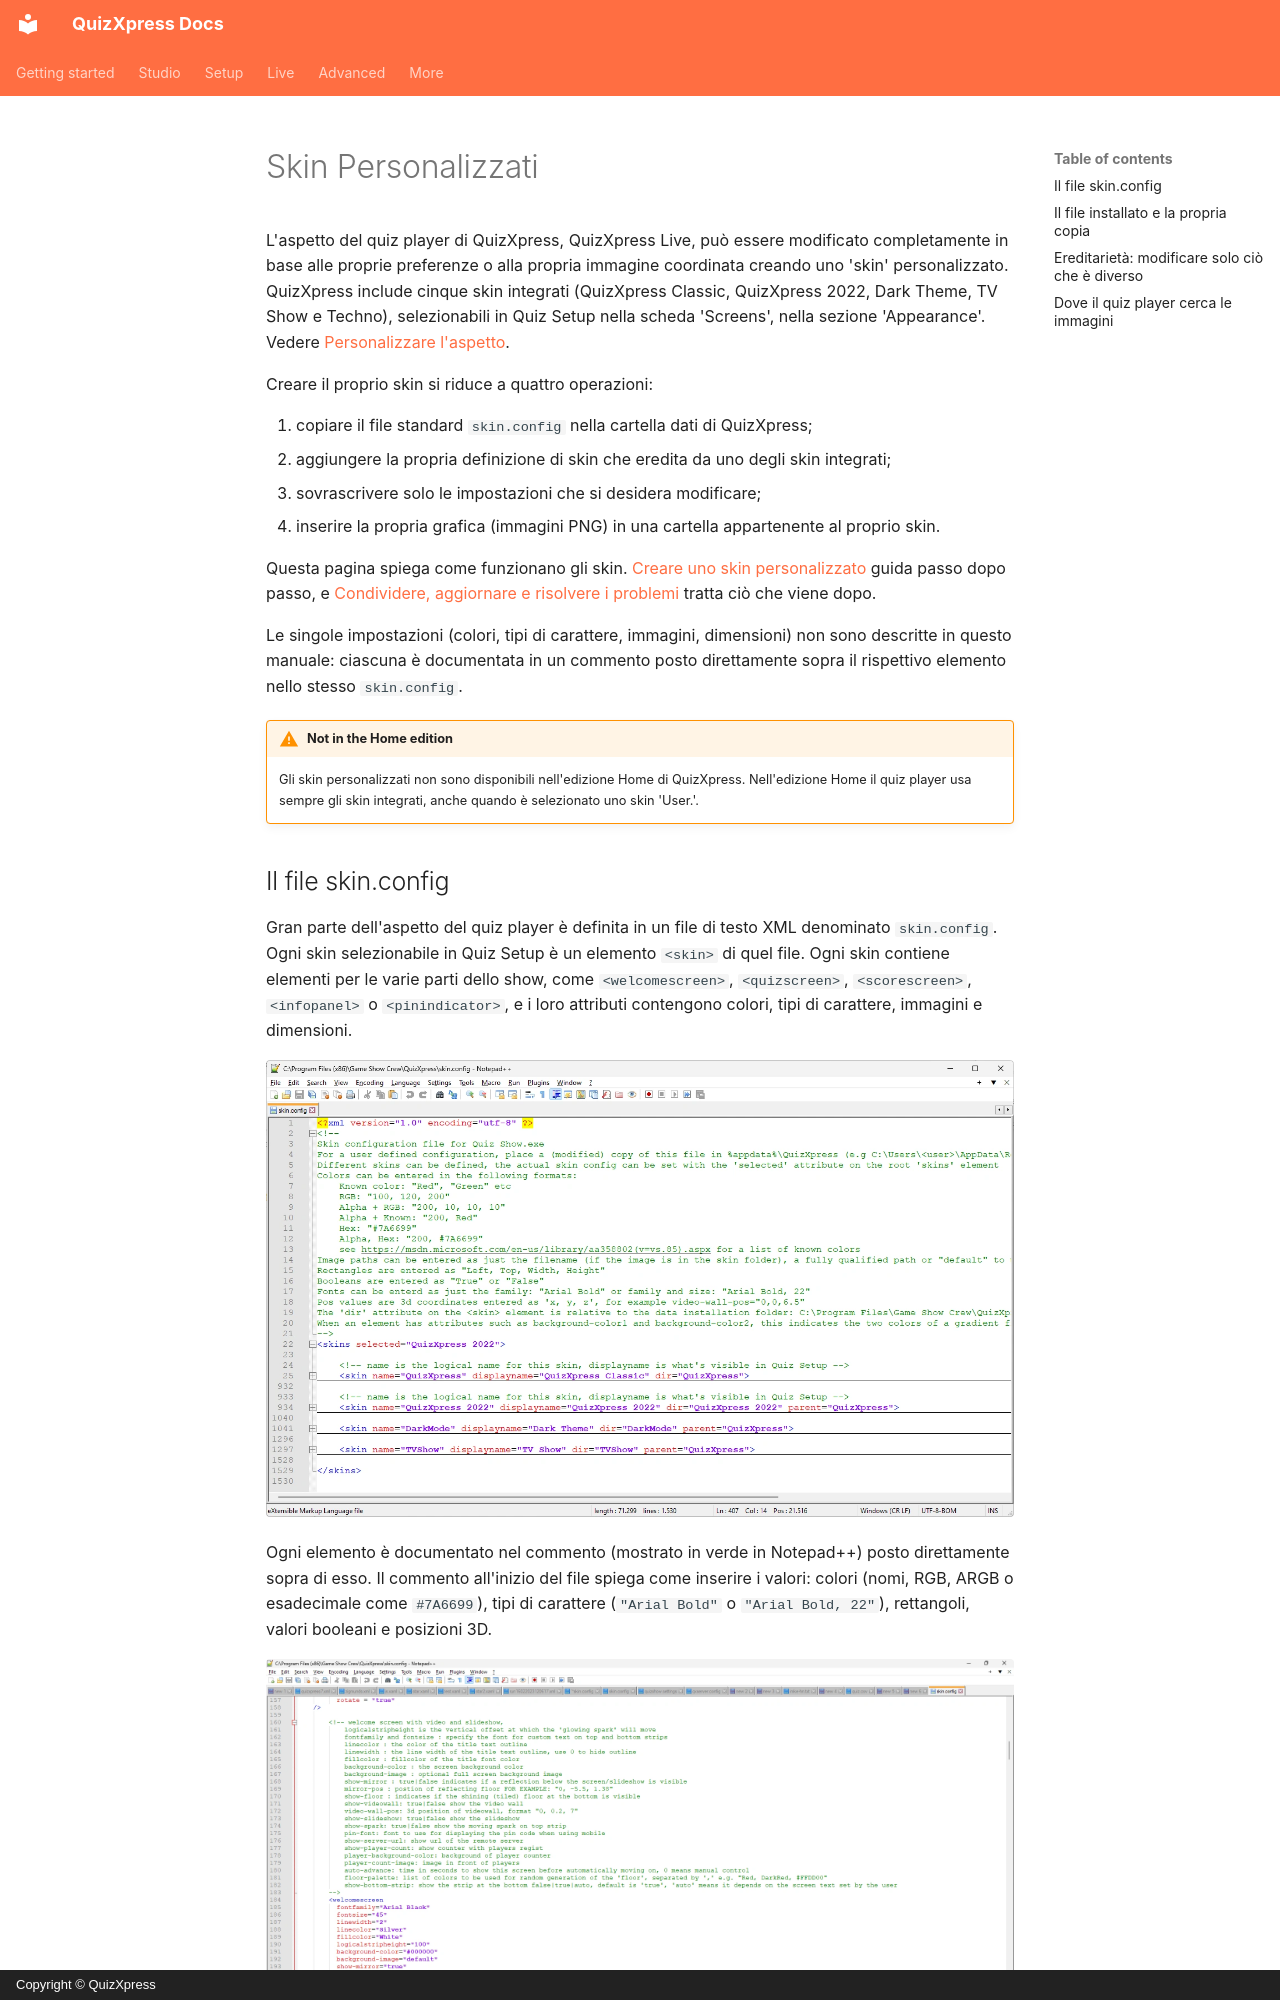

repository: gameshowcrew/quizxpress-docs · page: advanced/skinning/index.it/index.html · generator: mkdocs · copyright: Copyright © QuizXpress

# Skin Personalizzati

L'aspetto del quiz player di QuizXpress, QuizXpress Live, può essere modificato completamente in base alle proprie preferenze o alla propria immagine coordinata creando uno 'skin' personalizzato. QuizXpress include cinque skin integrati (QuizXpress Classic, QuizXpress 2022, Dark Theme, TV Show e Techno), selezionabili in Quiz Setup nella scheda 'Screens', nella sezione 'Appearance'. Vedere [Personalizzare l'aspetto](../../setup/customizing-the-look-the-screens-tab-page.md).

Creare il proprio skin si riduce a quattro operazioni:

1. copiare il file standard `skin.config` nella cartella dati di QuizXpress;
2. aggiungere la propria definizione di skin che eredita da uno degli skin integrati;
3. sovrascrivere solo le impostazioni che si desidera modificare;
4. inserire la propria grafica (immagini PNG) in una cartella appartenente al proprio skin.

Questa pagina spiega come funzionano gli skin. [Creare uno skin personalizzato](creating-a-custom-skin.md) guida passo dopo passo, e [Condividere, aggiornare e risolvere i problemi](maintaining-a-custom-skin.md) tratta ciò che viene dopo.

Le singole impostazioni (colori, tipi di carattere, immagini, dimensioni) non sono descritte in questo manuale: ciascuna è documentata in un commento posto direttamente sopra il rispettivo elemento nello stesso `skin.config`.

!!! warning "Not in the Home edition"
    Gli skin personalizzati non sono disponibili nell'edizione Home di QuizXpress. Nell'edizione Home il quiz player usa sempre gli skin integrati, anche quando è selezionato uno skin 'User.'.

## Il file skin.config

Gran parte dell'aspetto del quiz player è definita in un file di testo XML denominato `skin.config`. Ogni skin selezionabile in Quiz Setup è un elemento `<skin>` di quel file. Ogni skin contiene elementi per le varie parti dello show, come `<welcomescreen>`, `<quizscreen>`, `<scorescreen>`, `<infopanel>` o `<pinindicator>`, e i loro attributi contengono colori, tipi di carattere, immagini e dimensioni.

![La struttura di primo livello di skin.config, con gli skin compressi](../../assets/images/skinning-skin-config-structure.webp){ loading=lazy }

Ogni elemento è documentato nel commento (mostrato in verde in Notepad++) posto direttamente sopra di esso. Il commento all'inizio del file spiega come inserire i valori: colori (nomi, RGB, ARGB o esadecimale come `#7A6699`), tipi di carattere (`"Arial Bold"` o `"Arial Bold, 22"`), rettangoli, valori booleani e posizioni 3D.

![Ogni elemento è documentato direttamente sopra, qui la schermata di benvenuto](../../assets/images/skinning-skin-config-documentation.webp){ loading=lazy }

Per modificare il file si consiglia [Notepad++](https://notepad-plus-plus.org/), un editor gratuito con evidenziazione della sintassi XML. Va bene qualsiasi editor di testo semplice, ma non usare mai un programma di videoscrittura.
